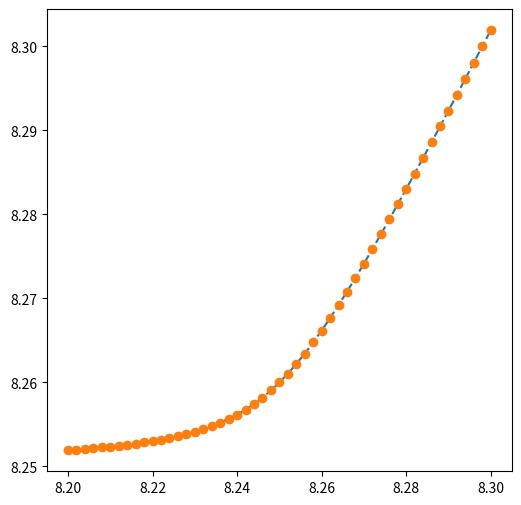

Reproduce this figure in Python.
import numpy as np
import matplotlib.pyplot as plt

omega_a=8.25e9

omega_m=np.linspace(8.2,8.3,51)*1e9

g=10e6

omega_p=(omega_a+omega_m)/2+np.sqrt((omega_a-omega_m)**2/4+g**2)

# print(omega_p)

omega_mn=(omega_p*(omega_p-omega_a)-g**2)/(omega_p-omega_a)


plt.figure(figsize=(6, 6))

plt.plot(omega_m/1e9, omega_p/1e9, '--' )
plt.plot(omega_mn/1e9, omega_p/1e9, 'o' )

plt.show()